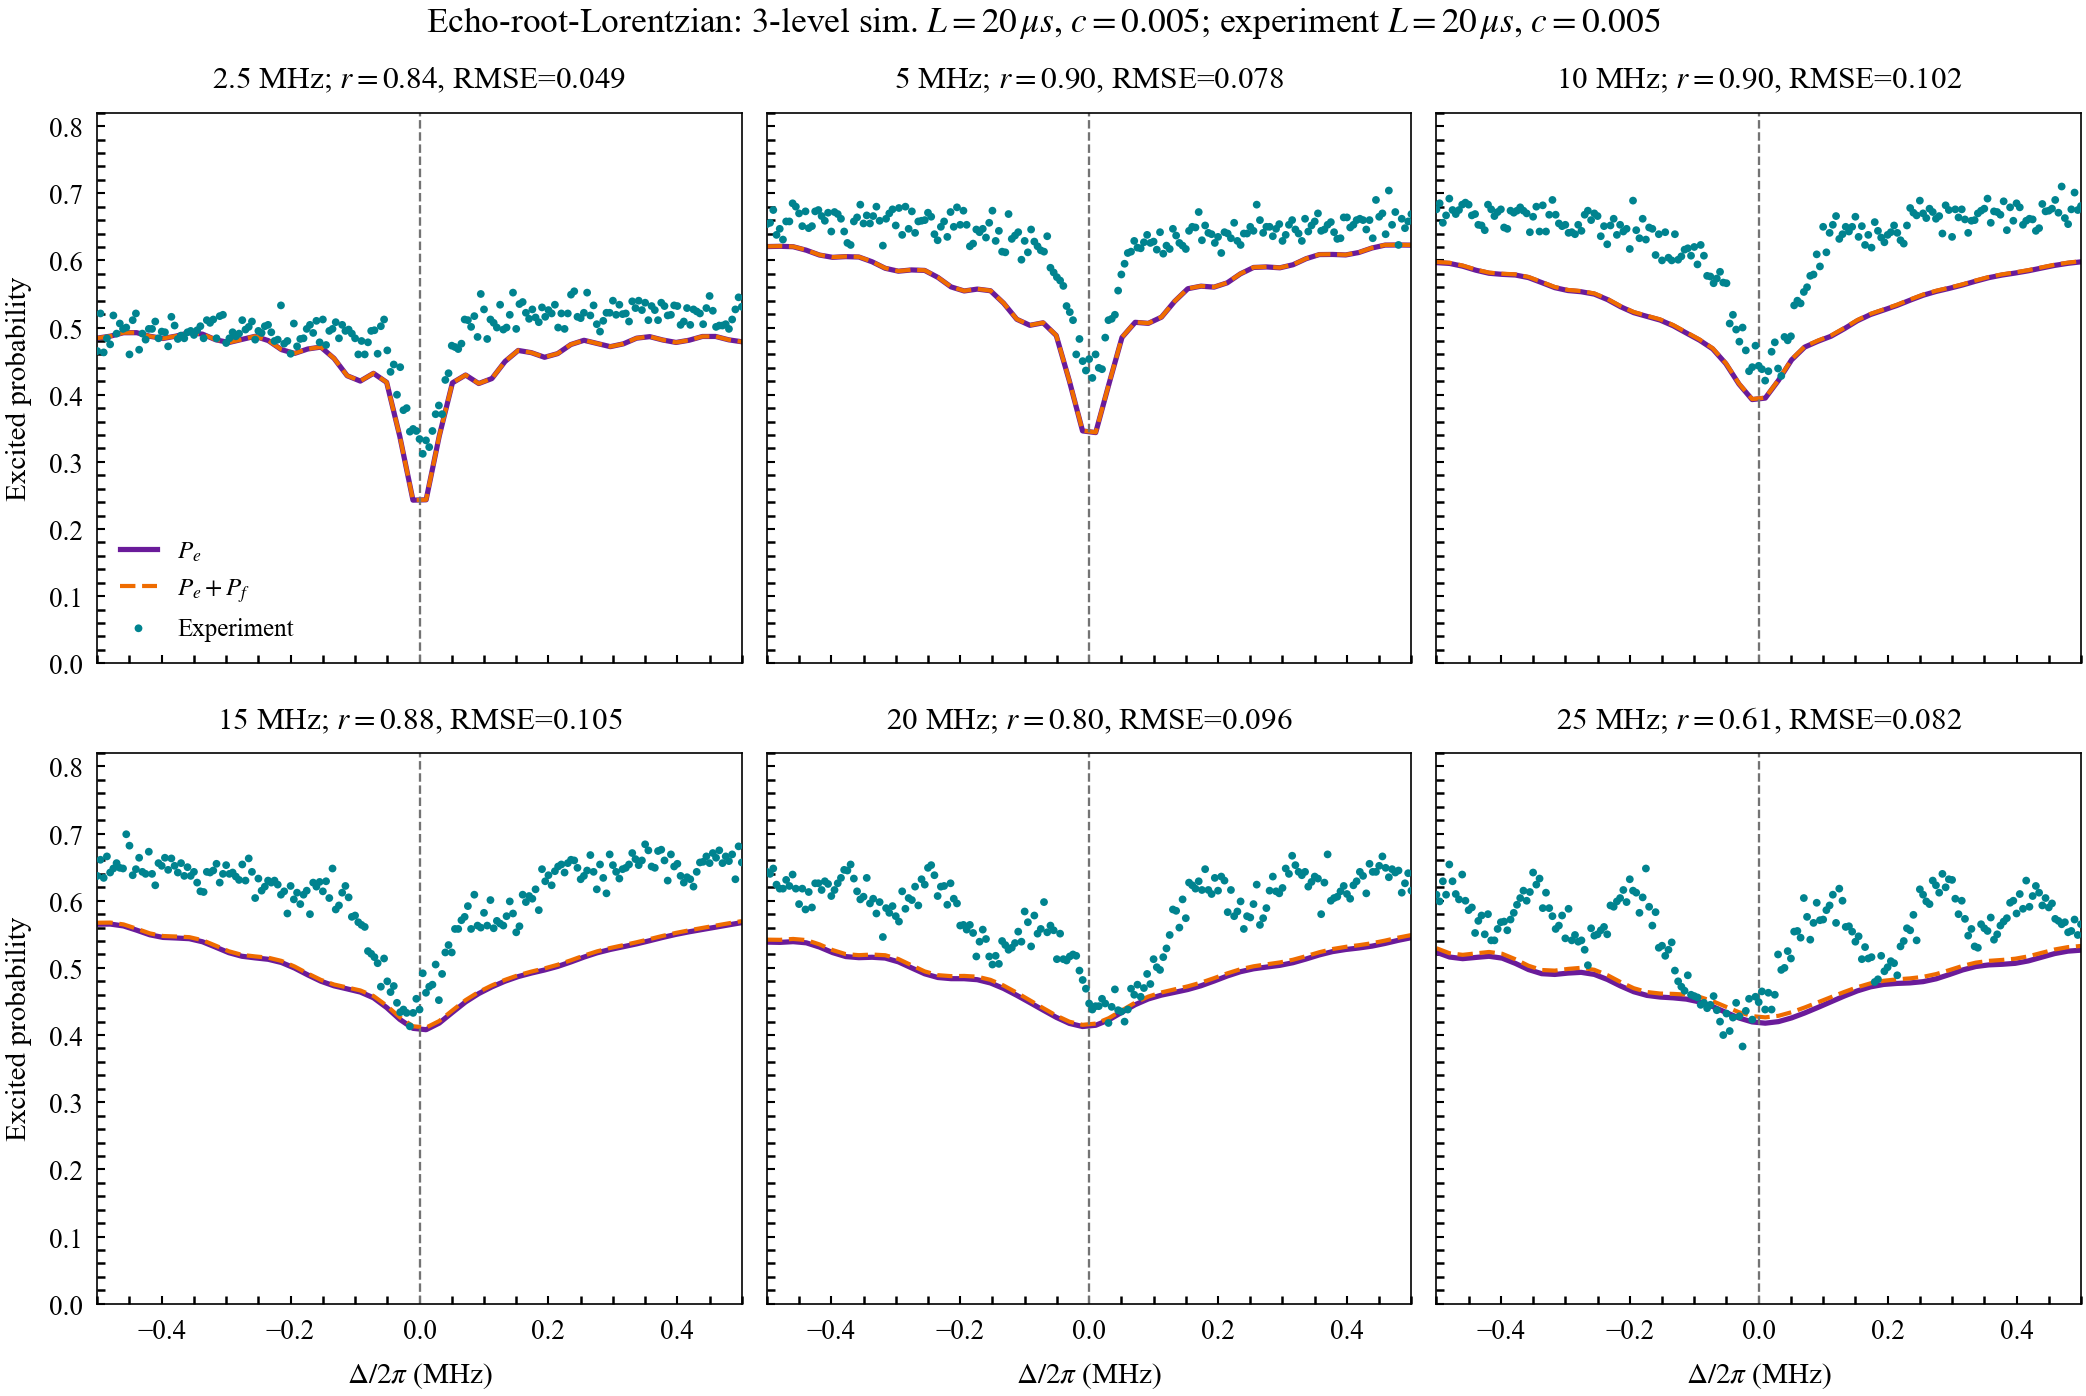

Values plotted in this chart, from the file beside it:
target_rabi_mhz, experimental_rabi_mhz, detuning_mhz, experimental_excited_probability, simulated_p_1, simulated_total_excited_probability, experiment_minus_simulation
2.5, 2.52, -0.5, 0.465, 0.4843, 0.4843, -0.01934
2.5, 2.52, -0.495, 0.521, 0.485, 0.4851, 0.03594
2.5, 2.52, -0.49, 0.463, 0.4857, 0.4858, -0.02278
2.5, 2.52, -0.485, 0.484, 0.4864, 0.4865, -0.002496
2.5, 2.52, -0.48, 0.475, 0.4871, 0.4872, -0.01221
2.5, 2.52, -0.475, 0.518, 0.4883, 0.4884, 0.02958
2.5, 2.52, -0.47, 0.491, 0.4896, 0.4897, 0.001334
2.5, 2.52, -0.465, 0.506, 0.4908, 0.4909, 0.01509
2.5, 2.52, -0.46, 0.498, 0.4921, 0.4922, 0.005839
2.5, 2.52, -0.455, 0.5, 0.4923, 0.4924, 0.007619
2.5, 2.52, -0.45, 0.46, 0.4923, 0.4924, -0.0324
2.5, 2.52, -0.445, 0.511, 0.4923, 0.4924, 0.01858
2.5, 2.52, -0.44, 0.521, 0.4924, 0.4924, 0.02856
2.5, 2.52, -0.435, 0.467, 0.4914, 0.4915, -0.02445
2.5, 2.52, -0.43, 0.491, 0.4901, 0.4901, 0.0008662
2.5, 2.52, -0.425, 0.482, 0.4887, 0.4888, -0.006817
2.5, 2.52, -0.42, 0.498, 0.4874, 0.4875, 0.0105
2.5, 2.52, -0.415, 0.498, 0.4865, 0.4865, 0.01147
2.5, 2.52, -0.41, 0.509, 0.4856, 0.4857, 0.02328
2.5, 2.52, -0.405, 0.484, 0.4848, 0.4849, -0.000919
2.5, 2.52, -0.4, 0.494, 0.484, 0.4841, 0.009886
2.5, 2.52, -0.395, 0.493, 0.4842, 0.4843, 0.008691
2.5, 2.52, -0.39, 0.472, 0.4851, 0.4852, -0.01319
2.5, 2.52, -0.385, 0.516, 0.486, 0.4861, 0.02992
2.5, 2.52, -0.38, 0.503, 0.4869, 0.487, 0.01604
2.5, 2.52, -0.375, 0.483, 0.4879, 0.488, -0.005026
2.5, 2.52, -0.37, 0.488, 0.4892, 0.4893, -0.001261
2.5, 2.52, -0.365, 0.484, 0.4904, 0.4905, -0.006497
2.5, 2.52, -0.36, 0.493, 0.4917, 0.4917, 0.001268
2.5, 2.52, -0.355, 0.495, 0.4921, 0.4922, 0.00279
2.5, 2.52, -0.35, 0.489, 0.4916, 0.4917, -0.002678
2.5, 2.52, -0.345, 0.496, 0.4911, 0.4911, 0.004854
2.5, 2.52, -0.34, 0.502, 0.4905, 0.4906, 0.01139
2.5, 2.52, -0.335, 0.484, 0.4895, 0.4896, -0.005562
2.5, 2.52, -0.33, 0.511, 0.4874, 0.4875, 0.02347
2.5, 2.52, -0.325, 0.507, 0.4854, 0.4855, 0.02151
2.5, 2.52, -0.32, 0.512, 0.4834, 0.4835, 0.02854
2.5, 2.52, -0.315, 0.484, 0.4816, 0.4817, 0.002308
2.5, 2.52, -0.31, 0.517, 0.4806, 0.4807, 0.03633
2.5, 2.52, -0.305, 0.519, 0.4796, 0.4796, 0.03936
2.5, 2.52, -0.3, 0.477, 0.4785, 0.4786, -0.001612
2.5, 2.52, -0.295, 0.484, 0.4779, 0.478, 0.006016
2.5, 2.52, -0.29, 0.493, 0.479, 0.4791, 0.01388
2.5, 2.52, -0.285, 0.487, 0.4802, 0.4803, 0.006739
2.5, 2.52, -0.28, 0.491, 0.4813, 0.4814, 0.0096
2.5, 2.52, -0.275, 0.511, 0.4825, 0.4825, 0.02846
2.5, 2.52, -0.27, 0.497, 0.4836, 0.4837, 0.01333
2.5, 2.52, -0.265, 0.501, 0.4847, 0.4848, 0.01619
2.5, 2.52, -0.26, 0.509, 0.4859, 0.4859, 0.02306
2.5, 2.52, -0.255, 0.482, 0.4869, 0.487, -0.005024
2.5, 2.52, -0.25, 0.495, 0.4854, 0.4855, 0.009536
2.5, 2.52, -0.245, 0.492, 0.4838, 0.4839, 0.008096
2.5, 2.52, -0.24, 0.502, 0.4823, 0.4823, 0.01966
2.5, 2.52, -0.235, 0.504, 0.4807, 0.4808, 0.02322
2.5, 2.52, -0.23, 0.493, 0.4775, 0.4776, 0.01541
2.5, 2.52, -0.225, 0.48, 0.4742, 0.4743, 0.005716
2.5, 2.52, -0.22, 0.482, 0.4709, 0.471, 0.01102
2.5, 2.52, -0.215, 0.533, 0.4676, 0.4677, 0.06532
2.5, 2.52, -0.21, 0.476, 0.4659, 0.466, 0.009971
2.5, 2.52, -0.205, 0.48, 0.4646, 0.4647, 0.01534
... 1,146 more rows
